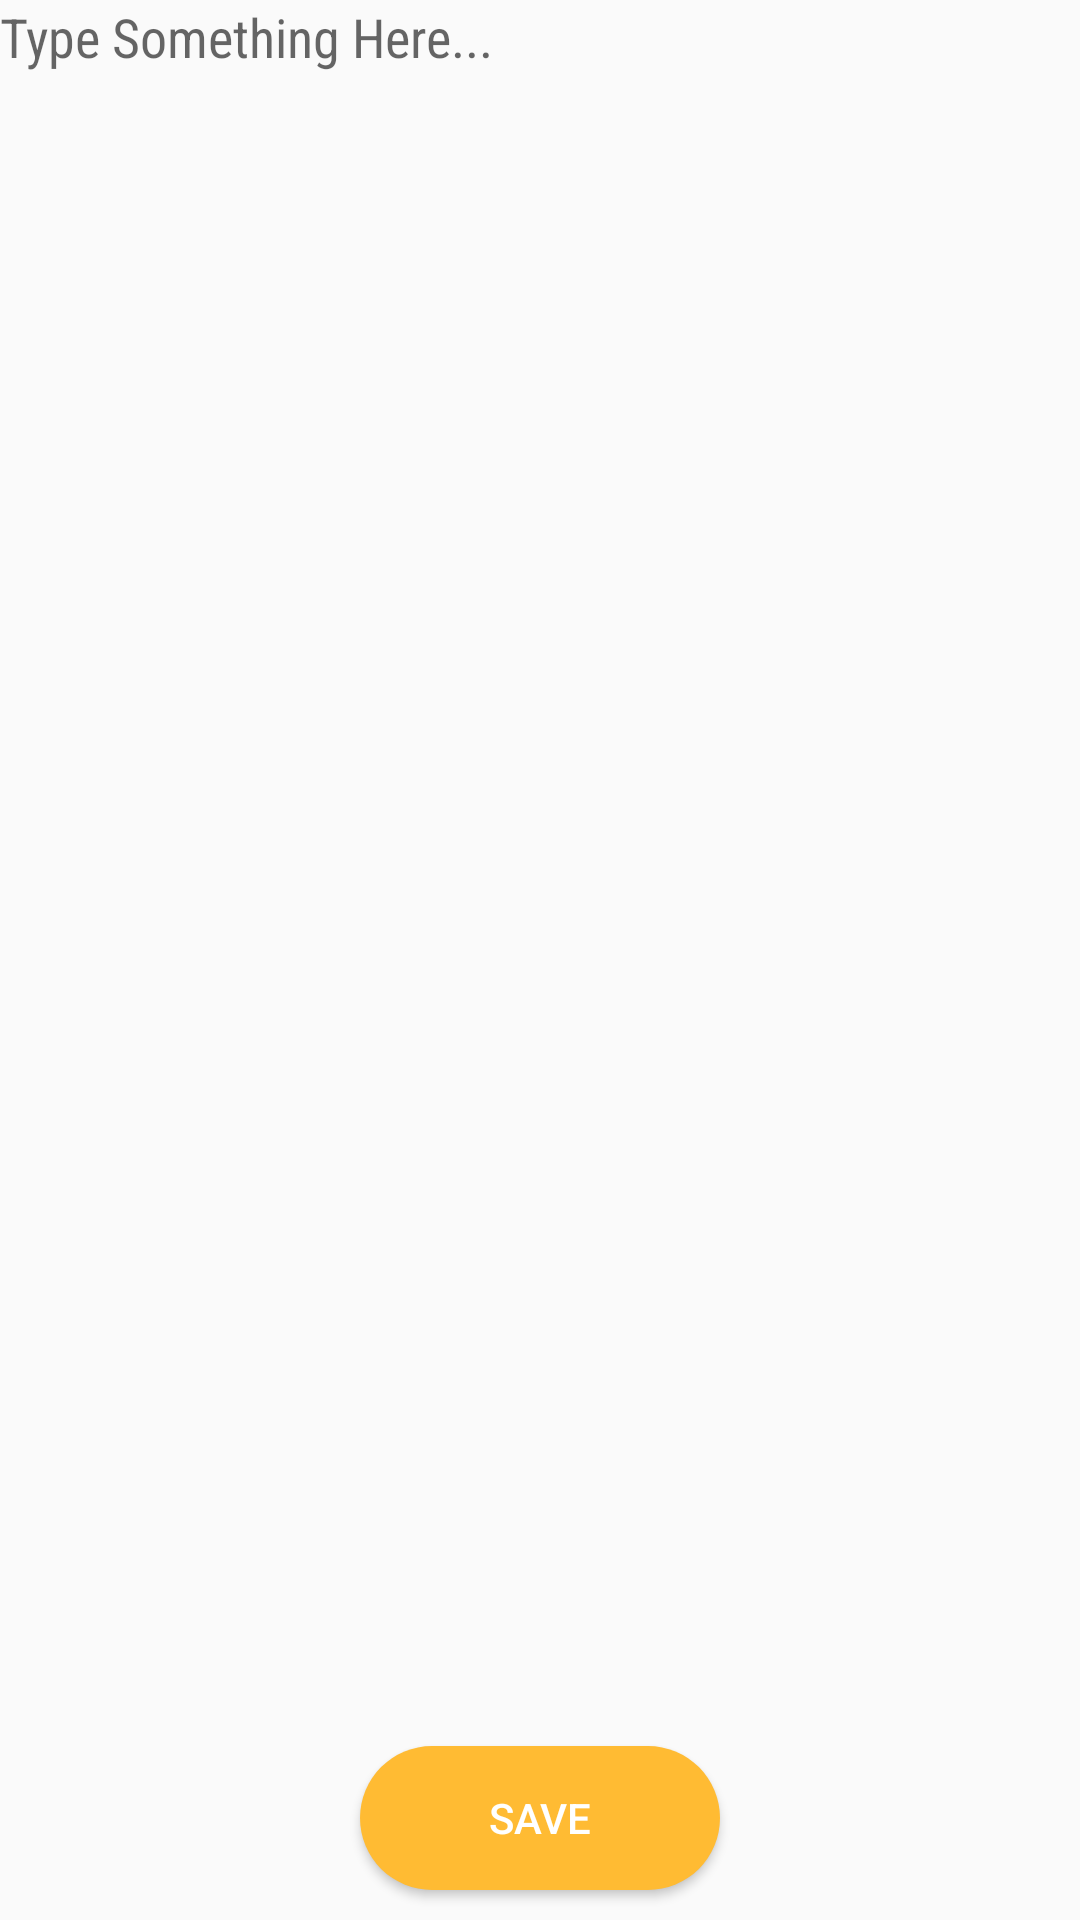

Reconstruct the res/layout file that produces this screen, plus the resources it refers to.
<!-- AndroidManifest.xml: application theme AppTheme -->
<!-- res/layout/content_note.xml -->
<?xml version="1.0" encoding="utf-8"?>
<FrameLayout xmlns:android="http://schemas.android.com/apk/res/android"
    xmlns:app="http://schemas.android.com/apk/res-auto"
    xmlns:tools="http://schemas.android.com/tools"
    android:layout_width="match_parent"
    android:layout_height="match_parent"
    android:layout_margin="@dimen/frame_margin"
    app:layout_behavior="@string/appbar_scrolling_view_behavior"
    tools:context="com.example.dheerajkandpal.hypervergesdktest.NoteActivity"
    tools:showIn="@layout/activity_note">


    <EditText
        android:id="@+id/editText"
        android:layout_width="match_parent"
        android:layout_height="match_parent"
        android:ems="10"
        android:background="@android:color/transparent"
        android:inputType="textMultiLine"
        android:hint="Type Something Here..."
        android:fontFamily="sans-serif-condensed"
        android:gravity="top"
        tools:layout_editor_absoluteX="8dp"
        tools:layout_editor_absoluteY="8dp" />

    <Button
        android:id="@+id/btnSave"
        android:layout_width="120dp"
        android:layout_height="wrap_content"
        android:layout_gravity="bottom|center"
        android:background="@drawable/button_shape"
        android:text="SAVE"
        android:layout_marginBottom="10dp"
        android:textColor="@color/white"
        app:layout_anchor="@+id/include" />


</FrameLayout>
<!-- res/layout/activity_note.xml (included above) -->
<?xml version="1.0" encoding="utf-8"?>
<android.support.design.widget.CoordinatorLayout xmlns:android="http://schemas.android.com/apk/res/android"
    xmlns:app="http://schemas.android.com/apk/res-auto"
    xmlns:tools="http://schemas.android.com/tools"
    android:layout_width="match_parent"
    android:layout_height="match_parent"
    tools:context="com.example.dheerajkandpal.hypervergesdktest.NoteActivity">

    <android.support.design.widget.AppBarLayout
        android:layout_width="match_parent"
        android:layout_height="wrap_content"
        android:theme="@style/AppTheme.AppBarOverlay">

        <android.support.v7.widget.Toolbar
            android:id="@+id/toolbar"
            android:layout_width="match_parent"
            android:layout_height="?attr/actionBarSize"
            android:background="?attr/colorPrimary"
            app:popupTheme="@style/AppTheme.PopupOverlay" />

    </android.support.design.widget.AppBarLayout>

    <include layout="@layout/content_note"
        android:id="@+id/include" />

    <android.support.design.widget.FloatingActionButton
        android:id="@+id/fab"
        android:layout_width="wrap_content"
        android:layout_height="wrap_content"
        android:layout_gravity="bottom|end"
        android:layout_margin="@dimen/fab_margin"
        app:srcCompat="@android:drawable/ic_dialog_email" />



</android.support.design.widget.CoordinatorLayout>
<!-- resources referenced by this layout -->
<resources>
  <dimen name="fab_margin">16dp</dimen>
  <dimen name="frame_margin">5dp</dimen>
  <!-- drawable button_shape (drawable) -->
  <?xml version="1.0" encoding="utf-8"?>
  <shape xmlns:android="http://schemas.android.com/apk/res/android">
      <solid android:color="@android:color/holo_orange_light"/>
      
      <corners android:radius="30dp"/>
      <padding android:left="0dp" android:top="0dp" android:right="0dp" android:bottom="0dp" />
  </shape>
  <style name="AppTheme.AppBarOverlay" parent="ThemeOverlay.AppCompat.Dark.ActionBar" />
  <style name="AppTheme.PopupOverlay" parent="ThemeOverlay.AppCompat.Light" />
  <style name="AppTheme" parent="Theme.AppCompat.Light.DarkActionBar">
          
          <item name="colorPrimary">@color/colorPrimary</item>
          <item name="colorPrimaryDark">@color/colorPrimaryDark</item>
          <item name="colorAccent">@color/colorAccent</item>
      </style>
  <!-- not gathered from this repository: default colours our renderer supplied (Android Studio template values) -->
  <color name="white">#FFFFFFFF</color>
  <color name="colorPrimary">#FF6200EE</color>
  <color name="colorPrimaryDark">#FF3700B3</color>
  <color name="colorAccent">#FF03DAC5</color>
</resources>
